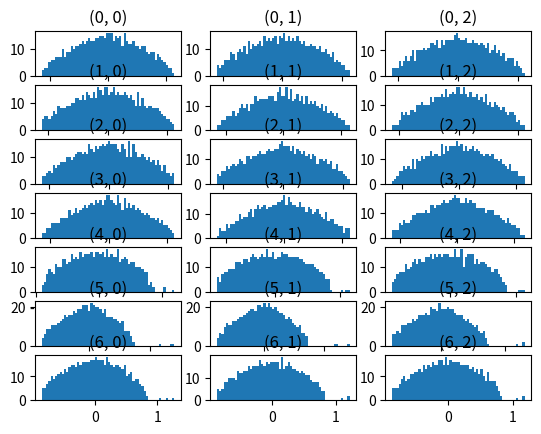

Reproduce this figure in Python.
import matplotlib.pyplot as plt
import numpy as np


def model(q, M, cardinaux_classes):
	# q is a column… or not
	n = len(q)
	appartenances = np.concatenate([[i] * cardinaux_classes[i] for i in range(len(cardinaux_classes))])
	np.random.shuffle(appartenances)
	# print(appartenances)
	C = 1 + 1 / np.sqrt(n) * M
	E = np.outer(q, q) * C[appartenances, :][:, appartenances]
	A = np.random.binomial(n=1, p=E)
	# np.fill_diagonal(A, 0)
	A = np.triu(A, k=1) + np.triu(A, k=1).T
	B = A - np.outer(q, q)
	val_p = np.linalg.eigvalsh(1 / np.sqrt(n) * B)
	return val_p


def observations_préliminaires():
	# K = 3
	n = 600
	q0 = 0.1
	ls_eps = [i * .1 * min(q0, (1 - q0)) for i in range(1, 4)]  # [.1, .2, .3]
	ls_q1_q2 = [(.4, .6), (.2, .8), (.3, .7)]
	ls_q = [q0 * np.ones(n)] + \
		   [(q0 - eps) + 2 * eps * np.random.rand(n) for eps in ls_eps] + \
		   [np.random.choice([q1, q2], n) for q1, q2 in ls_q1_q2]
	ls_M = [np.array([[10, eta2, eta1], [eta2, 10, eta1], [eta1, eta1, 10]])
			for eta1, eta2 in [(.1, .9), (.3, .6), (.0, .0)]]
	cardinaux_classes = [n // 3, n // 3, n - 2 * (n // 3)]
	fig, axes = plt.subplots(len(ls_q), len(ls_M))
	for i, q in enumerate(ls_q):
		for j, M in enumerate(ls_M):
			eig_vals = model(q, M, cardinaux_classes)
			axes[i, j].hist(eig_vals, bins=n // 10)  # , density=True)
			axes[i, j].set_title(f"{i, j}")
			print(f"({i},{j})")
			print(f"{np.max(eig_vals)}")
	plt.show()
	# print(axes.shape)
	# axes[i,j].plot()
	return


def main():
	observations_préliminaires()
	return


if __name__ == '__main__':
	main()

# np.linalg.eigvalsh()
